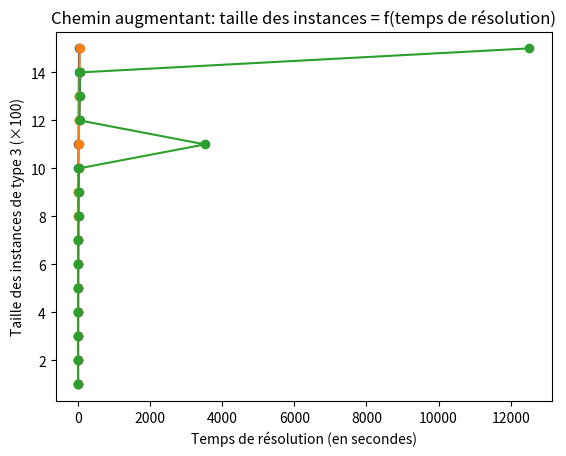

Generate this figure with matplotlib:
import matplotlib.pyplot as plt

data = {
    "Instances/inst-100-0.1.txt": {"size": 100, "type": 1, "time": 0.010528802871704102},
    "Instances/inst-100-0.2.txt": {"size": 100, "type": 2, "time": 0.014394044876098633},
    "Instances/inst-100-0.3.txt": {"size": 100, "type": 3, "time": 0.0207369327545166},
    "Instances/inst-200-0.1.txt": {"size": 200, "type": 1, "time": 0.05821800231933594},
    "Instances/inst-200-0.2.txt": {"size": 200, "type": 2, "time": 0.11075687408447266},
    "Instances/inst-300-0.1.txt": {"size": 300, "type": 1, "time": 0.20030713081359863},
    "Instances/inst-200-0.3.txt": {"size": 200, "type": 3, "time": 0.15941715240478516},
    "Instances/inst-400-0.1.txt": {"size": 400, "type": 1, "time": 0.442018985748291},
    "Instances/inst-300-0.2.txt": {"size": 300, "type": 2, "time": 0.3750479221343994},
    "Instances/inst-500-0.1.txt": {"size": 500, "type": 1, "time": 0.6899187564849854},
    "Instances/inst-300-0.3.txt": {"size": 300, "type": 3, "time": 0.5195541381835938},
    "Instances/inst-400-0.2.txt": {"size": 400, "type": 2, "time": 0.8772919178009033},
    "Instances/inst-600-0.1.txt": {"size": 600, "type": 1, "time": 1.8656020164489746},
    "Instances/inst-400-0.3.txt": {"size": 400, "type": 3, "time": 1.390197992324829},
    "Instances/inst-700-0.1.txt": {"size": 700, "type": 1, "time": 2.482717990875244},
    "Instances/inst-500-0.2.txt": {"size": 500, "type": 2, "time": 1.9663147926330566},
    "Instances/inst-800-0.1.txt": {"size": 800, "type": 1, "time": 4.0495030879974365},
    "Instances/inst-600-0.2.txt": {"size": 600, "type": 2, "time": 3.1199889183044434},
    "Instances/inst-500-0.3.txt": {"size": 500, "type": 3, "time": 2.5469870567321777},
    "Instances/inst-900-0.1.txt": {"size": 900, "type": 1, "time": 5.417770147323608},
    "Instances/inst-700-0.2.txt": {"size": 700, "type": 2, "time": 5.649713754653931},
    "Instances/inst-1000-0.1.txt": {"size": 1000, "type": 1, "time": 7.807745933532715},
    "Instances/inst-600-0.3.txt": {"size": 600, "type": 3, "time": 4.484086036682129},
    "Instances/inst-1100-0.1.txt": {"size": 1100, "type": 1, "time": 11.2503342628479},
    "Instances/inst-800-0.2.txt": {"size": 800, "type": 2, "time": 7.064451217651367},
    "Instances/inst-700-0.3.txt": {"size": 700, "type": 3, "time": 7.9892919063568115},
    "Instances/inst-1200-0.1.txt": {"size": 1200, "type": 1, "time": 14.665380954742432},
    "Instances/inst-900-0.2.txt": {"size": 900, "type": 2, "time": 11.831470012664795},
    "Instances/inst-1300-0.1.txt": {"size": 1300, "type": 1, "time": 17.04933786392212},
    "Instances/inst-800-0.3.txt": {"size": 800, "type": 3, "time": 12.424888849258423},
    "Instances/inst-1000-0.2.txt": {"size": 1000, "type": 2, "time": 14.598401069641113},
    "Instances/inst-1400-0.1.txt": {"size": 1400, "type": 1, "time": 21.500918865203857},
    "Instances/inst-900-0.3.txt": {"size": 900, "type": 3, "time": 17.378129243850708},
    "Instances/inst-1500-0.1.txt": {"size": 1500, "type": 1, "time": 26.776742935180664},
    "Instances/inst-1100-0.2.txt": {"size": 1100, "type": 2, "time": 22.024914979934692},
    "Instances/inst-1000-0.3.txt": {"size": 1000, "type": 3, "time": 24.088107109069824},
    "Instances/inst-1200-0.2.txt": {"size": 1200, "type": 2, "time": 28.809340000152588},
    "Instances/inst-1300-0.2.txt": {"size": 1300, "type": 2, "time": 37.01651120185852},
    "Instances/inst-1100-0.3.txt": {"size": 1100, "type": 3, "time": 3520.974147081375},
    "Instances/inst-1400-0.2.txt": {"size": 1400, "type": 2, "time": 42.89517092704773},
    "Instances/inst-1200-0.3.txt": {"size": 1200, "type": 3, "time": 40.024768114089966},
    "Instances/inst-1500-0.2.txt": {"size": 1500, "type": 2, "time": 53.80194091796875},
    "Instances/inst-1300-0.3.txt": {"size": 1300, "type": 3, "time": 51.35131216049194},
    "Instances/inst-1400-0.3.txt": {"size": 1400, "type": 3, "time": 62.957350730895996},
    "Instances/inst-1500-0.3.txt": {"size": 1500, "type": 3, "time": 12507.26258301735},
}



def build_graph(data, type):
    sizes = []
    times = []

    for key, value in data.items():
        if value['type'] == type:
            sizes.append(value['size'] / 100)
            times.append(value['time'])

    plt.plot(times, sizes, marker='o')
    plt.ylabel("Taille des instances de type {} (×100)".format(type))
    plt.xlabel('Temps de résolution (en secondes)')
    plt.title('Chemin augmentant: taille des instances = f(temps de résolution)')
    plt.show()


build_graph(data, 1)
build_graph(data, 2)
build_graph(data, 3)

